Run: headless pygame with SDL's dummy video driver; simulated clock (each Clock.tick advances the game by its frame time, no real sleeping); random seed 0; keys injected as events and as key.get_pressed() state; no mouse input.
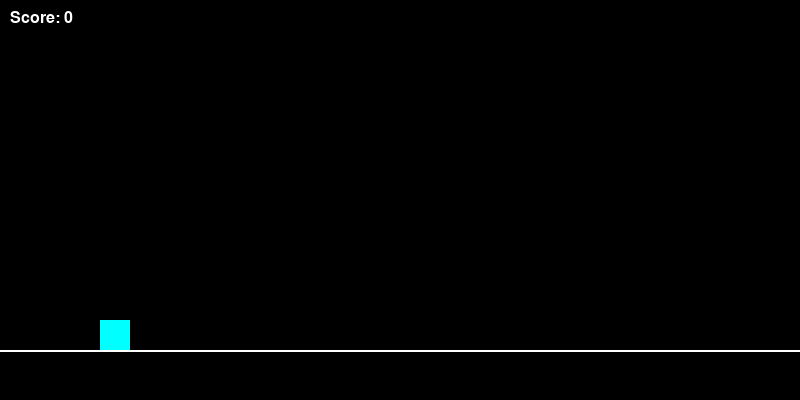
Frame 1 of 2 · flips 1–60 · no input
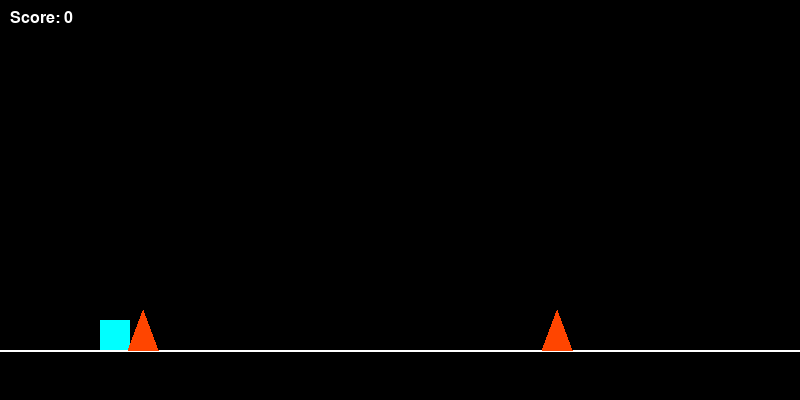
Frame 2 of 2 · flips 61–180 · tapped SPACE, RETURN · held RIGHT (→), D (game ended)

The pygame program that drew these frames:

import pygame
import random

# --- Configuration & Constants ---
SCREEN_WIDTH = 800
SCREEN_HEIGHT = 400
FPS = 60

# Colors
WHITE = (255, 255, 255)
BLACK = (0, 0, 0)
CYAN = (0, 255, 255)
LAVA = (255, 69, 0)

# Physics constants
# Using $g$ for gravity and $v_y$ for jump velocity
GRAVITY = 0.8
JUMP_STRENGTH = -12

class Player:
    def __init__(self):
        self.size = 30
        self.x = 100
        self.y = SCREEN_HEIGHT - self.size - 50
        self.vel_y = 0
        self.is_jumping = False
        self.rect = pygame.Rect(self.x, self.y, self.size, self.size)

    def jump(self):
        if not self.is_jumping:
            self.vel_y = JUMP_STRENGTH
            self.is_jumping = True

    def update(self):
        # Apply Gravity
        self.vel_y += GRAVITY
        self.y += self.vel_y

        # Floor Collision (Simple)
        floor_y = SCREEN_HEIGHT - 50
        if self.y + self.size > floor_y:
            self.y = floor_y - self.size
            self.vel_y = 0
            self.is_jumping = False
        
        self.rect.y = self.y

    def draw(self, surface):
        pygame.draw.rect(surface, CYAN, self.rect)

class Obstacle:
    def __init__(self, x):
        self.width = 30
        self.height = 40
        self.x = x
        self.y = SCREEN_HEIGHT - 50 - self.height
        self.rect = pygame.Rect(self.x, self.y, self.width, self.height)
        self.speed = 6

    def update(self):
        self.x -= self.speed
        self.rect.x = self.x

    def draw(self, surface):
        # Drawing a triangle (spike)
        points = [
            (self.x, self.y + self.height),
            (self.x + self.width // 2, self.y),
            (self.x + self.width, self.y + self.height)
        ]
        pygame.draw.polygon(surface, LAVA, points)

def main():
    pygame.init()
    screen = pygame.display.set_mode((SCREEN_WIDTH, SCREEN_HEIGHT))
    pygame.display.set_caption("Pygame Dash")
    clock = pygame.time.Clock()

    player = Player()
    obstacles = []
    spawn_timer = 0
    score = 0
    font = pygame.font.SysFont("Arial", 24)

    running = True
    while running:
        screen.fill(BLACK)
        
        # 1. Event Handling
        for event in pygame.event.get():
            if event.type == pygame.QUIT:
                running = False
            if event.type == pygame.KEYDOWN:
                if event.key == pygame.K_SPACE or event.key == pygame.K_UP:
                    player.jump()

        # 2. Spawning Obstacles
        spawn_timer += 1
        if spawn_timer > random.randint(60, 120):
            obstacles.append(Obstacle(SCREEN_WIDTH))
            spawn_timer = 0

        # 3. Updates
        player.update()
        for obs in obstacles[:]:
            obs.update()
            # Remove off-screen obstacles
            if obs.x < -obs.width:
                obstacles.remove(obs)
                score += 1
            
            # Collision Detection
            if player.rect.colliderect(obs.rect):
                print(f"Game Over! Final Score: {score}")
                running = False

        # 4. Drawing
        # Draw Floor
        pygame.draw.line(screen, WHITE, (0, SCREEN_HEIGHT-50), (SCREEN_WIDTH, SCREEN_HEIGHT-50), 2)
        
        player.draw(screen)
        for obs in obstacles:
            obs.draw(screen)

        # Draw Score
        score_txt = font.render(f"Score: {score}", True, WHITE)
        screen.blit(score_txt, (10, 10))

        pygame.display.flip()
        clock.tick(FPS)

    pygame.quit()

if __name__ == "__main__":
    main()
